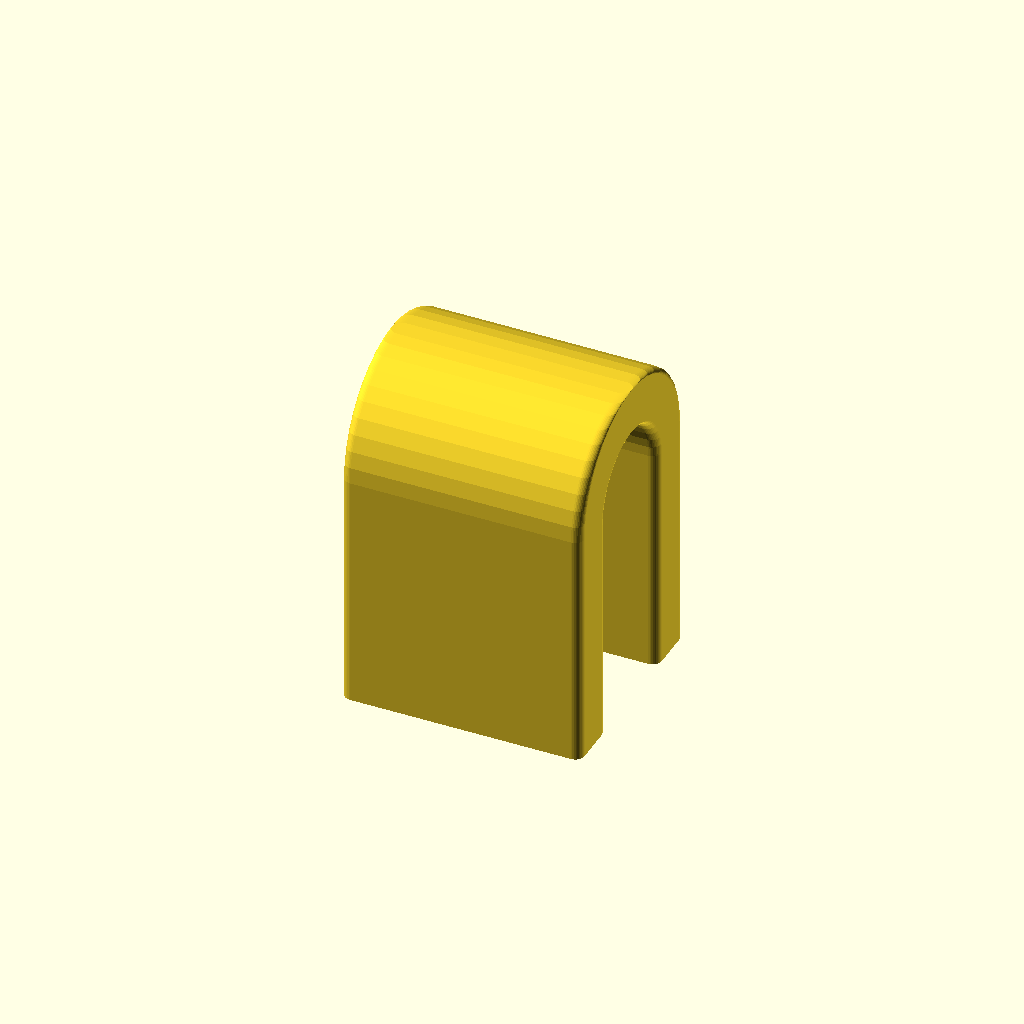
Cell 1: the model at its default parameters.
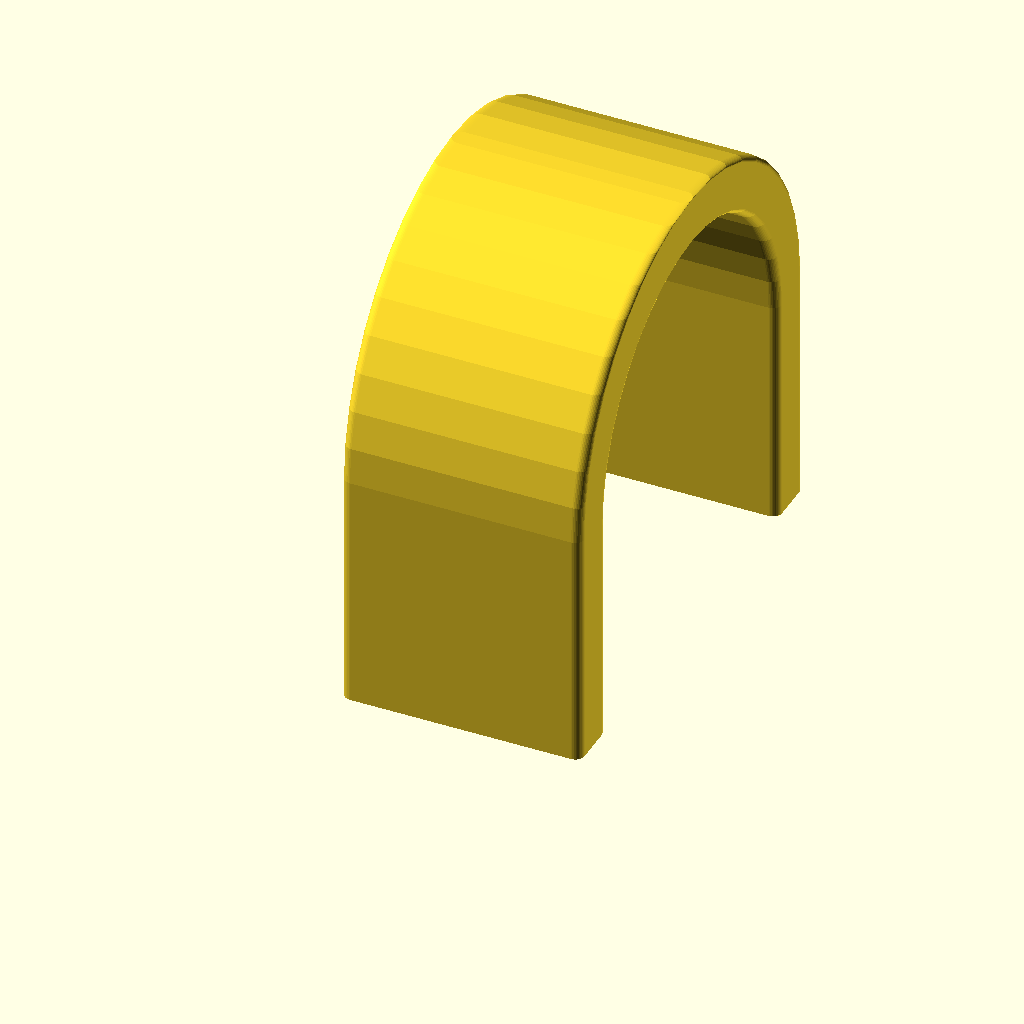
Cell 2 — vnitrniSirka set to 40, the other parameters unchanged.
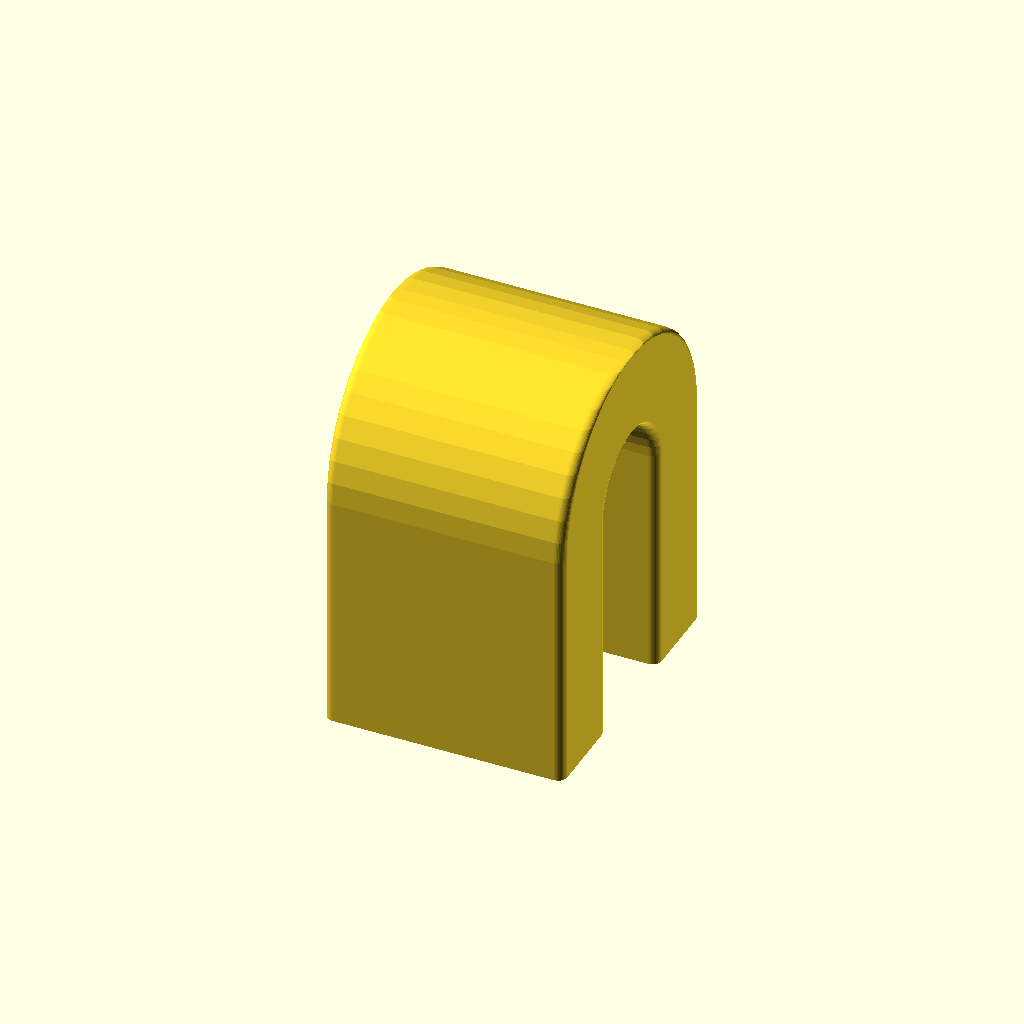
Cell 3 — sirkaSteny set to 8, the other parameters unchanged.
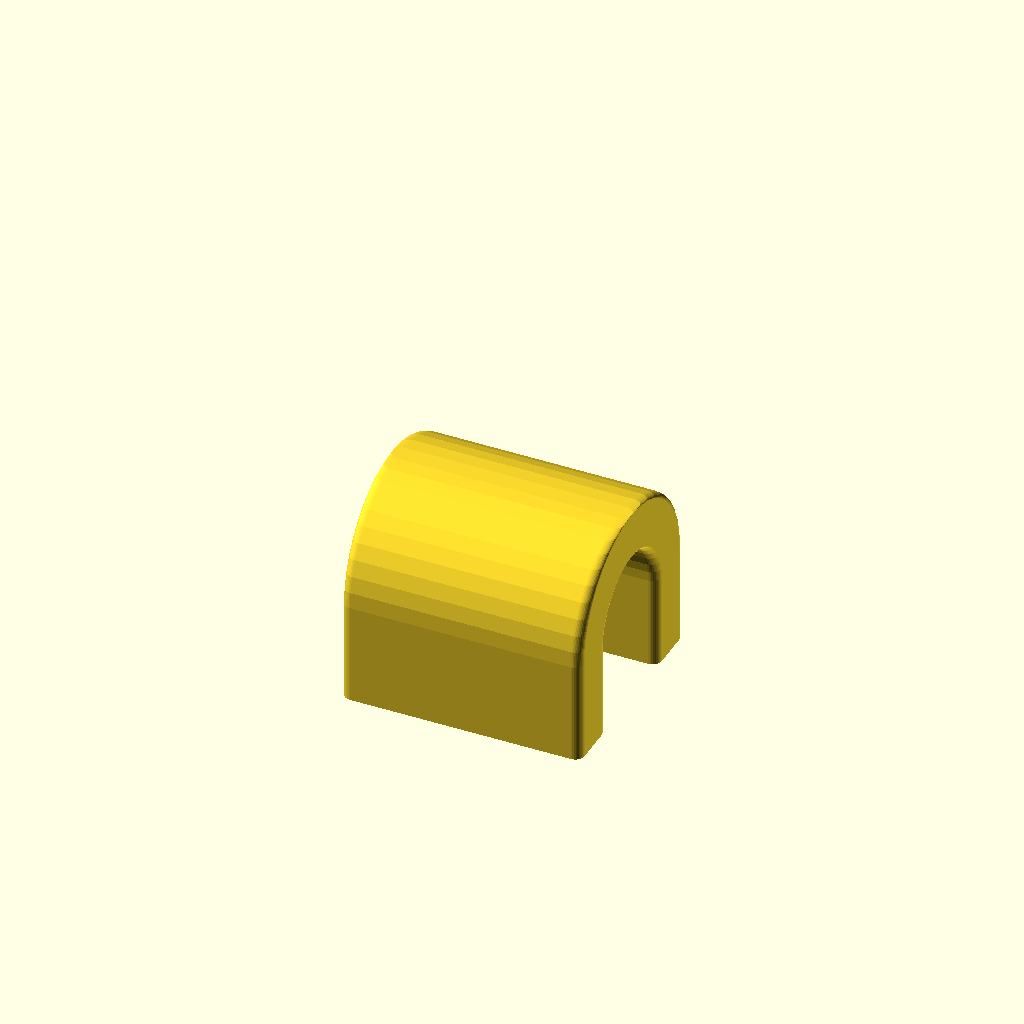
Cell 4: vyska = 10 (everything else at default).
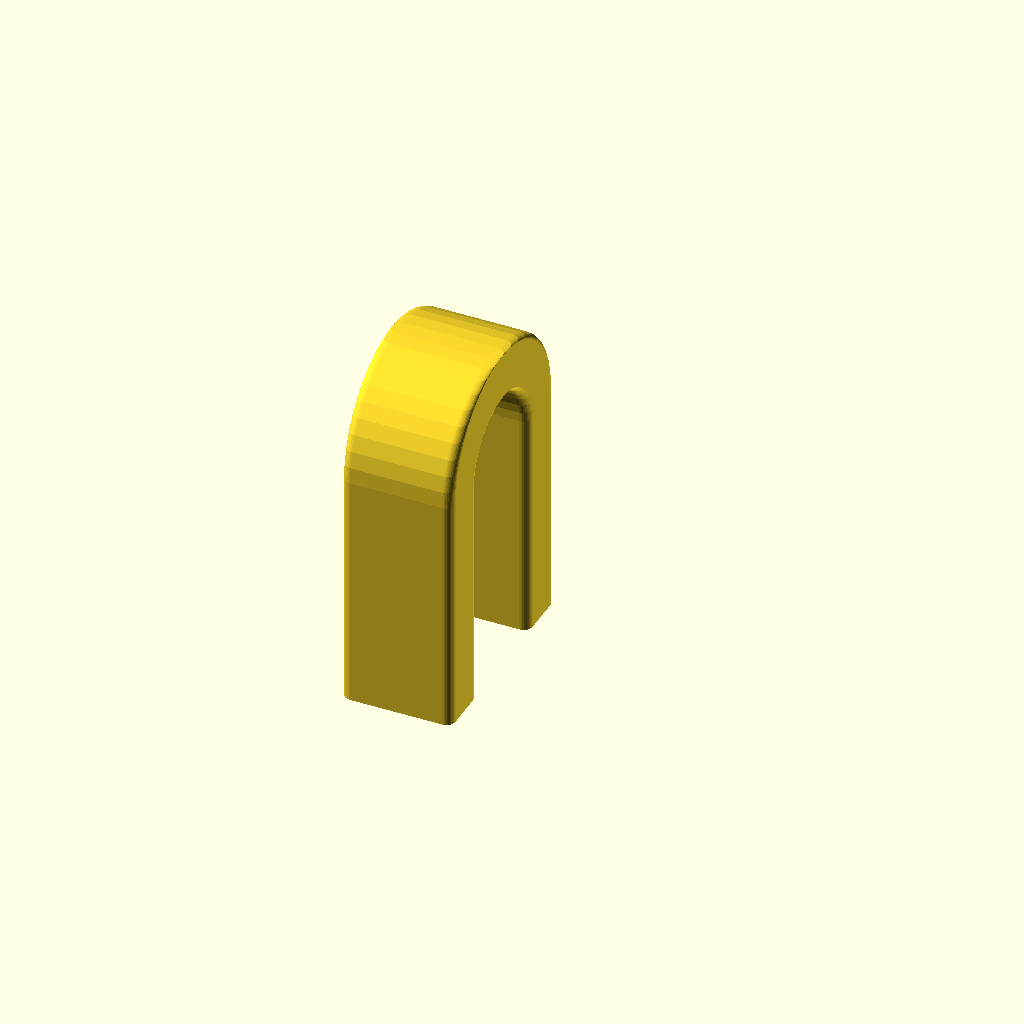
Cell 5 — sirka set to 10, the other parameters unchanged.
All cells are drawn from one camera (rotation 55°, 0°, 25°, orthographic, colour scheme Cornfield), so only the parameter changes between them.
Source of the model, scadFiles/780527/1579498.scad:
// krytka na kameru notebooku

// by geniv



/* [Global] */



// inner width

vnitrniSirka=12; // [5:40]



// wall thickness

sirkaSteny=4; // [2:8]



// height

vyska=25; // [10:30]



// width

sirka=24; // [10:30]



/* [Hidden] */

$fn=40;



/* [Hidden] */

minkowskiSirka=2;



module main() {

  vnitrniSirka=vnitrniSirka+minkowskiSirka;  // fix minkowski

  minkowski() {

    difference() {

        union() {

            translate([0,vnitrniSirka/2,vyska])

            rotate([0,90,0])

            cylinder(r=(vnitrniSirka+sirkaSteny+sirkaSteny)/2,h=sirka); 

            

            translate([0,-sirkaSteny,0])

            cube([sirka,vnitrniSirka+2*sirkaSteny,vyska]);

        }

        translate([-1,vnitrniSirka/2,vyska])

        rotate([0,90,0])

        cylinder(r=vnitrniSirka/2,h=sirka+2);

        

        color("blue") 

        translate([-1,0,-1])

        cube([sirka+2,vnitrniSirka,vyska+1]);

    }

    cylinder(r=minkowskiSirka/2);

  }

}



main();

//color("red") translate([0,1,-1]) cube(11);
Customizer parameters (derived from the source; name, type, default, range or options):
vnitrniSirka: number, default 12, range 5 to 40
sirkaSteny: number, default 4, range 2 to 8
vyska: number, default 25, range 10 to 30
sirka: number, default 24, range 10 to 30
